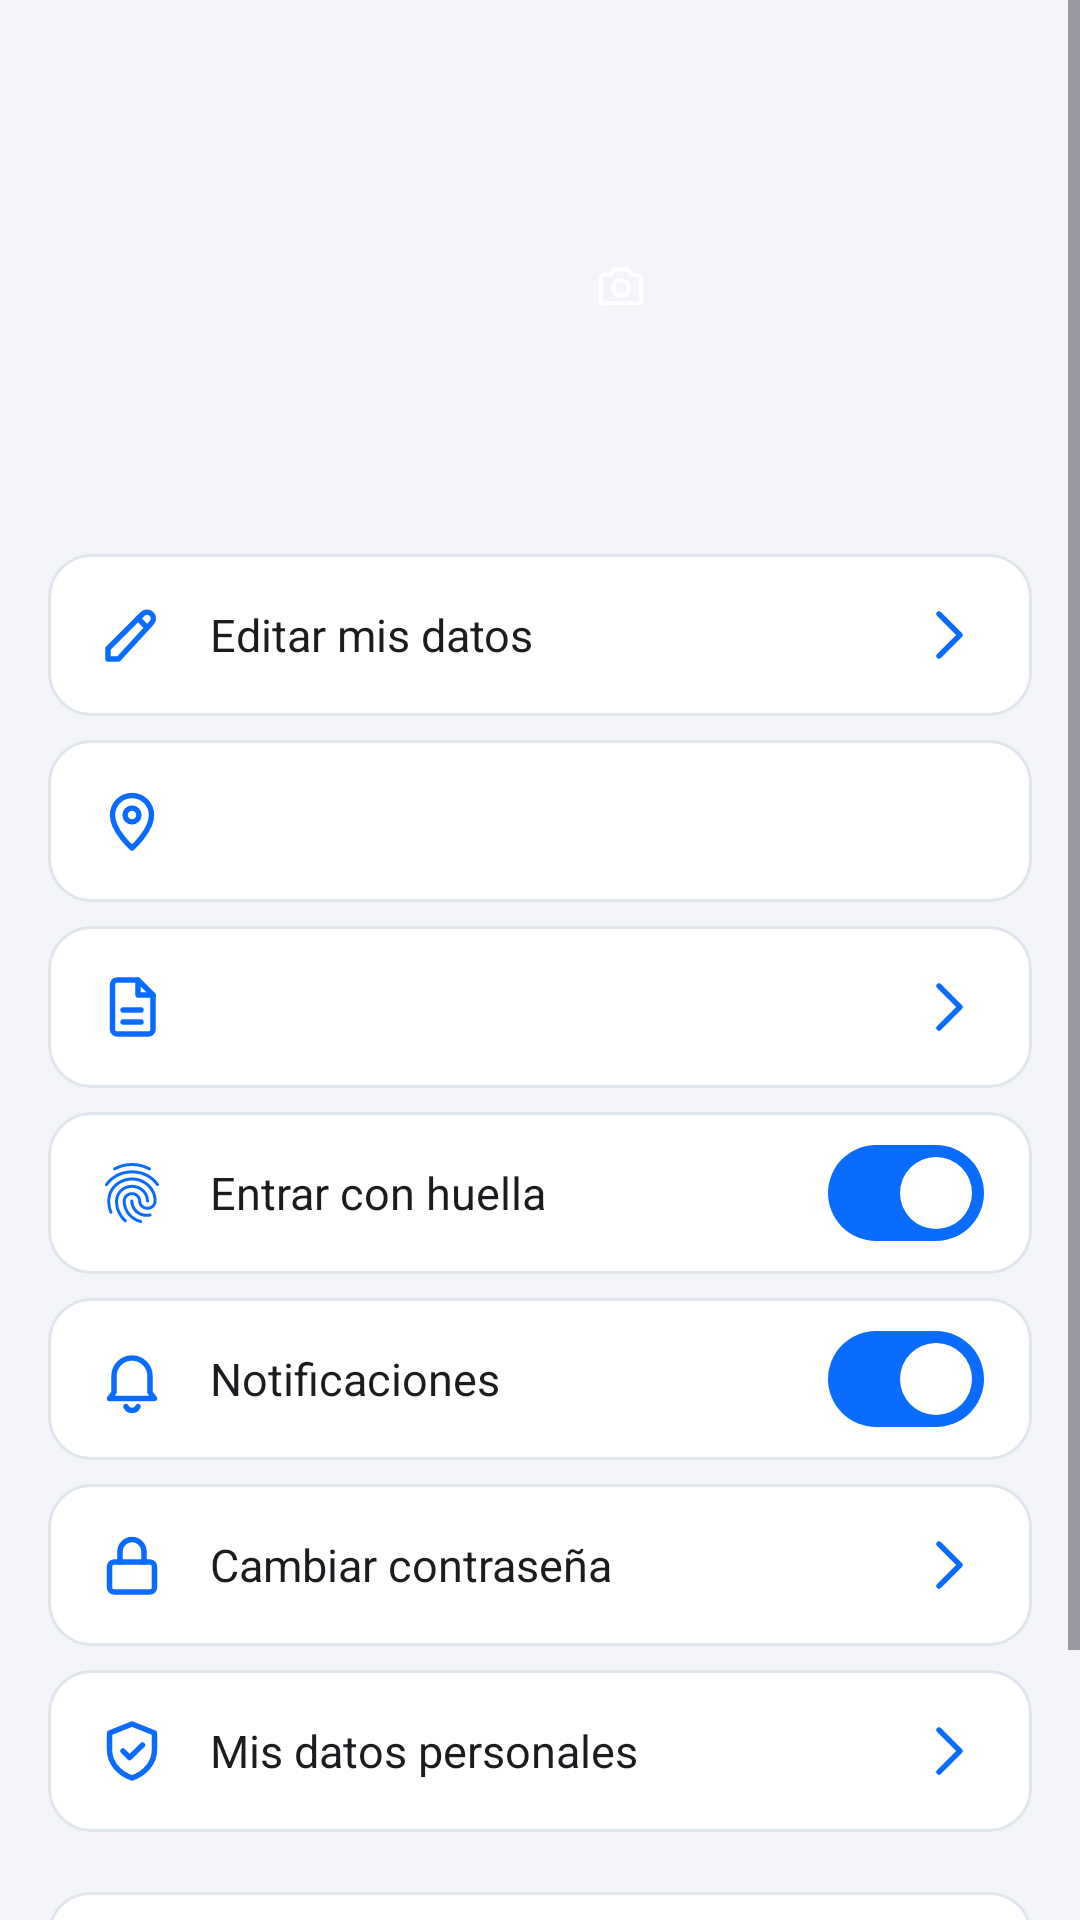

Layout XML and referenced resources for this Android screen:
<!-- AndroidManifest.xml: application theme Theme.ConectAPI -->
<!-- res/layout/fragment_perfil.xml -->
<?xml version="1.0" encoding="utf-8"?>
<ScrollView xmlns:android="http://schemas.android.com/apk/res/android"
    xmlns:app="http://schemas.android.com/apk/res-auto"
    android:layout_width="match_parent"
    android:layout_height="match_parent">

    <LinearLayout
        android:layout_width="match_parent"
        android:layout_height="wrap_content"
        android:gravity="center_horizontal"
        android:orientation="vertical"
        android:padding="@dimen/margen">

        <FrameLayout
            android:layout_width="wrap_content"
            android:layout_height="wrap_content"
            android:layout_marginTop="@dimen/margen_pequeno">

            <TextView
                android:id="@+id/txtIniciales"
                android:layout_width="@dimen/avatar_grande"
                android:layout_height="@dimen/avatar_grande"
                android:background="@drawable/bg_circulo"
                android:gravity="center"
                android:textColor="@color/blanco"
                android:textSize="30sp"
                android:textStyle="bold" />

            <ImageButton
                android:id="@+id/btnFoto"
                android:layout_width="34dp"
                android:layout_height="34dp"
                android:layout_gravity="bottom|end"
                android:background="@drawable/bg_circulo"
                android:backgroundTint="@color/grafito"
                android:contentDescription="@string/cambiar_foto"
                android:padding="8dp"
                android:scaleType="fitCenter"
                android:src="@drawable/ic_camara"
                app:tint="@color/blanco" />
        </FrameLayout>

        <TextView
            android:id="@+id/txtNombre"
            style="@style/Texto.Subtitulo"
            android:layout_width="wrap_content"
            android:layout_height="wrap_content"
            android:layout_marginTop="@dimen/margen_medio"
            android:textSize="20sp" />

        <TextView
            android:id="@+id/txtCorreo"
            style="@style/Texto.Suave"
            android:layout_width="wrap_content"
            android:layout_height="wrap_content"
            android:layout_marginBottom="@dimen/margen_pequeno" />

        <TextView
            android:id="@+id/opEditar"
            style="@style/OpcionPerfil"
            android:text="@string/editar_mis_datos"
            app:drawableEndCompat="@drawable/ic_flecha"
            app:drawableStartCompat="@drawable/ic_editar"
            app:drawableTint="?attr/colorPrimary" />

        <TextView
            android:id="@+id/opCiudad"
            style="@style/OpcionPerfil"
            app:drawableStartCompat="@drawable/ic_ubicacion"
            app:drawableTint="?attr/colorPrimary" />

        <TextView
            android:id="@+id/opExtra"
            style="@style/OpcionPerfil"
            app:drawableEndCompat="@drawable/ic_flecha"
            app:drawableStartCompat="@drawable/ic_recibo"
            app:drawableTint="?attr/colorPrimary" />

        
        <LinearLayout
            style="@style/OpcionPerfil"
            android:orientation="horizontal">

            <TextView
                style="@style/Texto"
                android:layout_width="0dp"
                android:layout_height="wrap_content"
                android:layout_weight="1"
                android:drawablePadding="14dp"
                android:gravity="center_vertical"
                android:text="@string/entrar_con_huella"
                android:textSize="15sp"
                app:drawableStartCompat="@drawable/ic_huella"
                app:drawableTint="?attr/colorPrimary" />

            <com.google.android.material.materialswitch.MaterialSwitch
                android:id="@+id/swHuella"
                android:layout_width="wrap_content"
                android:layout_height="wrap_content"
                android:checked="true" />
        </LinearLayout>

        <LinearLayout
            style="@style/OpcionPerfil"
            android:orientation="horizontal">

            <TextView
                style="@style/Texto"
                android:layout_width="0dp"
                android:layout_height="wrap_content"
                android:layout_weight="1"
                android:drawablePadding="14dp"
                android:gravity="center_vertical"
                android:text="@string/notificaciones"
                android:textSize="15sp"
                app:drawableStartCompat="@drawable/ic_campana"
                app:drawableTint="?attr/colorPrimary" />

            <com.google.android.material.materialswitch.MaterialSwitch
                android:id="@+id/swNotificaciones"
                android:layout_width="wrap_content"
                android:layout_height="wrap_content"
                android:checked="true" />
        </LinearLayout>

        <TextView
            android:id="@+id/opClave"
            style="@style/OpcionPerfil"
            android:text="@string/cambiar_contrasena"
            app:drawableEndCompat="@drawable/ic_flecha"
            app:drawableStartCompat="@drawable/ic_candado"
            app:drawableTint="?attr/colorPrimary" />

        <TextView
            android:id="@+id/opDatos"
            style="@style/OpcionPerfil"
            android:text="@string/mis_datos_personales"
            app:drawableEndCompat="@drawable/ic_flecha"
            app:drawableStartCompat="@drawable/ic_escudo"
            app:drawableTint="?attr/colorPrimary" />

        <Button
            android:id="@+id/btnSalir"
            style="@style/Boton.Borde"
            android:layout_width="match_parent"
            android:layout_height="wrap_content"
            android:layout_marginTop="@dimen/margen"
            android:text="@string/cerrar_sesion"
            app:icon="@drawable/ic_salir"
            app:iconGravity="textStart" />

        <Button
            android:id="@+id/btnEliminar"
            style="@style/Boton.Texto"
            android:layout_width="wrap_content"
            android:layout_height="wrap_content"
            android:text="@string/eliminar_mi_cuenta"
            android:textColor="@color/rojo" />
    </LinearLayout>
</ScrollView>
<!-- resources referenced by this layout -->
<resources>
  <color name="blanco">#FFFFFF</color>
  <color name="grafito">#1F2328</color>
  <color name="rojo">#DC2626</color>
  <dimen name="avatar_grande">88dp</dimen>
  <dimen name="margen">16dp</dimen>
  <dimen name="margen_medio">12dp</dimen>
  <dimen name="margen_pequeno">8dp</dimen>
  <!-- drawable ic_flecha (drawable) -->
  <?xml version="1.0" encoding="utf-8"?>
  <vector xmlns:android="http://schemas.android.com/apk/res/android"
      android:width="24dp"
      android:height="24dp"
      android:viewportWidth="24"
      android:viewportHeight="24"
      android:tint="?attr/colorControlNormal">
      <path
          android:pathData="M9,5l7,7 -7,7"
          android:strokeColor="#FFFFFF"
          android:strokeWidth="1.8"
          android:strokeLineCap="round"
          android:strokeLineJoin="round" />
  </vector>
  <string name="cambiar_contrasena">Cambiar contraseña</string>
  <string name="cambiar_foto">Cambiar foto</string>
  <string name="cerrar_sesion">Cerrar sesión</string>
  <string name="editar_mis_datos">Editar mis datos</string>
  <string name="eliminar_mi_cuenta">Eliminar mi cuenta</string>
  <string name="entrar_con_huella">Entrar con huella</string>
  <string name="mis_datos_personales">Mis datos personales</string>
  <string name="notificaciones">Notificaciones</string>
  <style name="Boton.Borde" parent="Widget.Material3.Button.OutlinedButton">
          <item name="cornerRadius">@dimen/radio_boton</item>
          <item name="android:minHeight">@dimen/alto_boton</item>
          <item name="android:textSize">15sp</item>
          <item name="android:textStyle">bold</item>
          <item name="android:letterSpacing">0</item>
          <item name="strokeColor">@color/borde</item>
          <item name="backgroundTint">@color/superficie</item>
      </style>
  <style name="Boton.Texto" parent="Widget.Material3.Button.TextButton">
          <item name="android:textSize">14sp</item>
          <item name="android:textStyle">bold</item>
          <item name="android:letterSpacing">0</item>
      </style>
  <style name="Texto">
          <item name="android:textColor">@color/texto</item>
          <item name="android:textSize">14sp</item>
      </style>
  <style name="Texto.Suave">
          <item name="android:textColor">@color/texto_suave</item>
          <item name="android:textSize">13sp</item>
      </style>
  <style name="Texto.Subtitulo">
          <item name="android:textSize">17sp</item>
          <item name="android:textStyle">bold</item>
      </style>
  <dimen name="radio_boton">14dp</dimen>
  <dimen name="alto_boton">54dp</dimen>
  <color name="borde">#E1E5EC</color>
  <color name="superficie">#FFFFFF</color>
  <!-- drawable bg_opcion (drawable) -->
  <?xml version="1.0" encoding="utf-8"?>
  <ripple xmlns:android="http://schemas.android.com/apk/res/android" android:color="@color/borde">
      <item>
          <shape android:shape="rectangle">
              <solid android:color="@color/superficie" />
              <stroke android:width="1dp" android:color="@color/borde" />
              <corners android:radius="14dp" />
          </shape>
      </item>
  </ripple>
  <color name="texto">#1A1C20</color>
  <color name="texto_suave">#6B7280</color>
  <color name="azul">#0A6CFF</color>
  <color name="azul_claro">#E3EEFF</color>
  <color name="azul_oscuro">#0747B6</color>
  <color name="morado">#6366F1</color>
  <color name="fondo">#F3F5FA</color>
  <style name="ChipFiltro" parent="Widget.Material3.Chip.Filter">
          <item name="chipBackgroundColor">@color/selector_chip_fondo</item>
          <item name="android:textColor">@color/selector_chip_texto</item>
          <item name="chipStrokeWidth">0dp</item>
          <item name="chipCornerRadius">20dp</item>
          <item name="checkedIconVisible">false</item>
      </style>
</resources>
